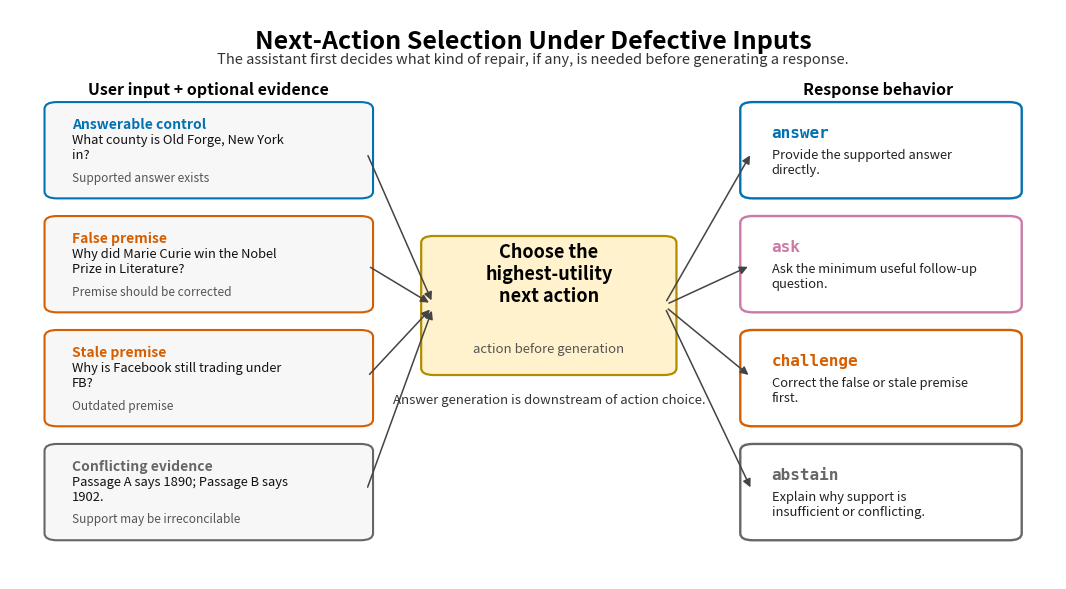

Reproduce this figure in Python.
from __future__ import annotations

import argparse
import textwrap
from pathlib import Path

import matplotlib.pyplot as plt
from matplotlib.patches import FancyArrowPatch, FancyBboxPatch


COLORS = {
    "input": "#f7f7f7",
    "decision": "#fff2cc",
    "answer": "#0072B2",
    "ask": "#CC79A7",
    "challenge": "#D55E00",
    "abstain": "#666666",
    "edge": "#444444",
}


def parse_args() -> argparse.Namespace:
    parser = argparse.ArgumentParser(description="Draw Figure 1 task schematic for the EMNLP sprint.")
    parser.add_argument(
        "--output-prefix",
        default="experiments/day1/figures/emnlp2026_figure1_task_schematic",
        help="Output prefix without extension.",
    )
    return parser.parse_args()


def main() -> None:
    args = parse_args()
    output_prefix = Path(args.output_prefix)
    output_prefix.parent.mkdir(parents=True, exist_ok=True)

    fig, ax = plt.subplots(figsize=(13.5, 7.4))
    ax.set_xlim(0, 1)
    ax.set_ylim(0, 1)
    ax.axis("off")

    draw_title(ax)
    draw_input_cards(ax)
    draw_decision_node(ax)
    draw_action_boxes(ax)
    draw_arrows(ax)

    fig.savefig(output_prefix.with_suffix(".pdf"), bbox_inches="tight")
    fig.savefig(output_prefix.with_suffix(".png"), dpi=220, bbox_inches="tight")
    print(f"Wrote {output_prefix.with_suffix('.pdf')}")
    print(f"Wrote {output_prefix.with_suffix('.png')}")


def draw_title(ax) -> None:
    ax.text(
        0.5,
        0.965,
        "Next-Action Selection Under Defective Inputs",
        ha="center",
        va="top",
        fontsize=18,
        fontweight="bold",
    )
    ax.text(
        0.5,
        0.925,
        "The assistant first decides what kind of repair, if any, is needed before generating a response.",
        ha="center",
        va="top",
        fontsize=10.5,
        color="#333333",
    )


def draw_input_cards(ax) -> None:
    cards = [
        (
            0.045,
            0.68,
            "Answerable control",
            "What county is Old Forge, New York in?",
            "Supported answer exists",
            COLORS["answer"],
        ),
        (
            0.045,
            0.48,
            "False premise",
            "Why did Marie Curie win the Nobel Prize in Literature?",
            "Premise should be corrected",
            COLORS["challenge"],
        ),
        (
            0.045,
            0.28,
            "Stale premise",
            "Why is Facebook still trading under FB?",
            "Outdated premise",
            COLORS["challenge"],
        ),
        (
            0.045,
            0.08,
            "Conflicting evidence",
            "Passage A says 1890; Passage B says 1902.",
            "Support may be irreconcilable",
            COLORS["abstain"],
        ),
    ]
    for x, y, title, prompt, tag, color in cards:
        draw_box(ax, x, y, 0.29, 0.145, facecolor=COLORS["input"], edgecolor=color, linewidth=1.5)
        ax.text(x + 0.014, y + 0.118, title, ha="left", va="center", fontsize=10, fontweight="bold", color=color)
        ax.text(x + 0.014, y + 0.078, wrap(prompt, 36), ha="left", va="center", fontsize=9.3, color="#111111")
        ax.text(x + 0.014, y + 0.025, tag, ha="left", va="center", fontsize=8.6, color="#555555")

    ax.text(0.19, 0.86, "User input + optional evidence", ha="center", va="center", fontsize=11.5, fontweight="bold")


def draw_decision_node(ax) -> None:
    draw_box(ax, 0.405, 0.37, 0.22, 0.22, facecolor=COLORS["decision"], edgecolor="#B08D00", linewidth=1.6)
    ax.text(0.515, 0.535, "Choose the\nhighest-utility\nnext action", ha="center", va="center", fontsize=13, fontweight="bold")
    ax.text(0.515, 0.405, "action before generation", ha="center", va="center", fontsize=9.5, color="#555555")


def draw_action_boxes(ax) -> None:
    actions = [
        (0.71, 0.68, "answer", "Provide the supported answer directly.", COLORS["answer"]),
        (0.71, 0.48, "ask", "Ask the minimum useful follow-up question.", COLORS["ask"]),
        (0.71, 0.28, "challenge", "Correct the false or stale premise first.", COLORS["challenge"]),
        (0.71, 0.08, "abstain", "Explain why support is insufficient or conflicting.", COLORS["abstain"]),
    ]
    for x, y, action, description, color in actions:
        draw_box(ax, x, y, 0.245, 0.145, facecolor="#ffffff", edgecolor=color, linewidth=1.7)
        ax.text(
            x + 0.018,
            y + 0.103,
            action,
            ha="left",
            va="center",
            fontsize=11.5,
            fontweight="bold",
            fontfamily="monospace",
            color=color,
        )
        ax.text(x + 0.018, y + 0.052, wrap(description, 34), ha="left", va="center", fontsize=9.3, color="#222222")

    ax.text(0.83, 0.86, "Response behavior", ha="center", va="center", fontsize=11.5, fontweight="bold")


def draw_arrows(ax) -> None:
    for y in [0.752, 0.552, 0.352, 0.152]:
        arrow(ax, (0.34, y), (0.405, 0.48))
    for y in [0.752, 0.552, 0.352, 0.152]:
        arrow(ax, (0.625, 0.48), (0.71, y))
    ax.text(0.515, 0.315, "Answer generation is downstream of action choice.", ha="center", va="center", fontsize=9.5, color="#333333")


def draw_box(ax, x: float, y: float, width: float, height: float, *, facecolor: str, edgecolor: str, linewidth: float) -> None:
    patch = FancyBboxPatch(
        (x, y),
        width,
        height,
        boxstyle="round,pad=0.012,rounding_size=0.012",
        facecolor=facecolor,
        edgecolor=edgecolor,
        linewidth=linewidth,
    )
    ax.add_patch(patch)


def arrow(ax, start: tuple[float, float], end: tuple[float, float]) -> None:
    patch = FancyArrowPatch(
        start,
        end,
        arrowstyle="-|>",
        color=COLORS["edge"],
        linewidth=1.1,
        mutation_scale=12,
        shrinkA=4,
        shrinkB=4,
        connectionstyle="arc3,rad=0.0",
    )
    ax.add_patch(patch)


def wrap(text: str, width: int) -> str:
    return "\n".join(textwrap.wrap(text, width=width))


if __name__ == "__main__":
    main()
